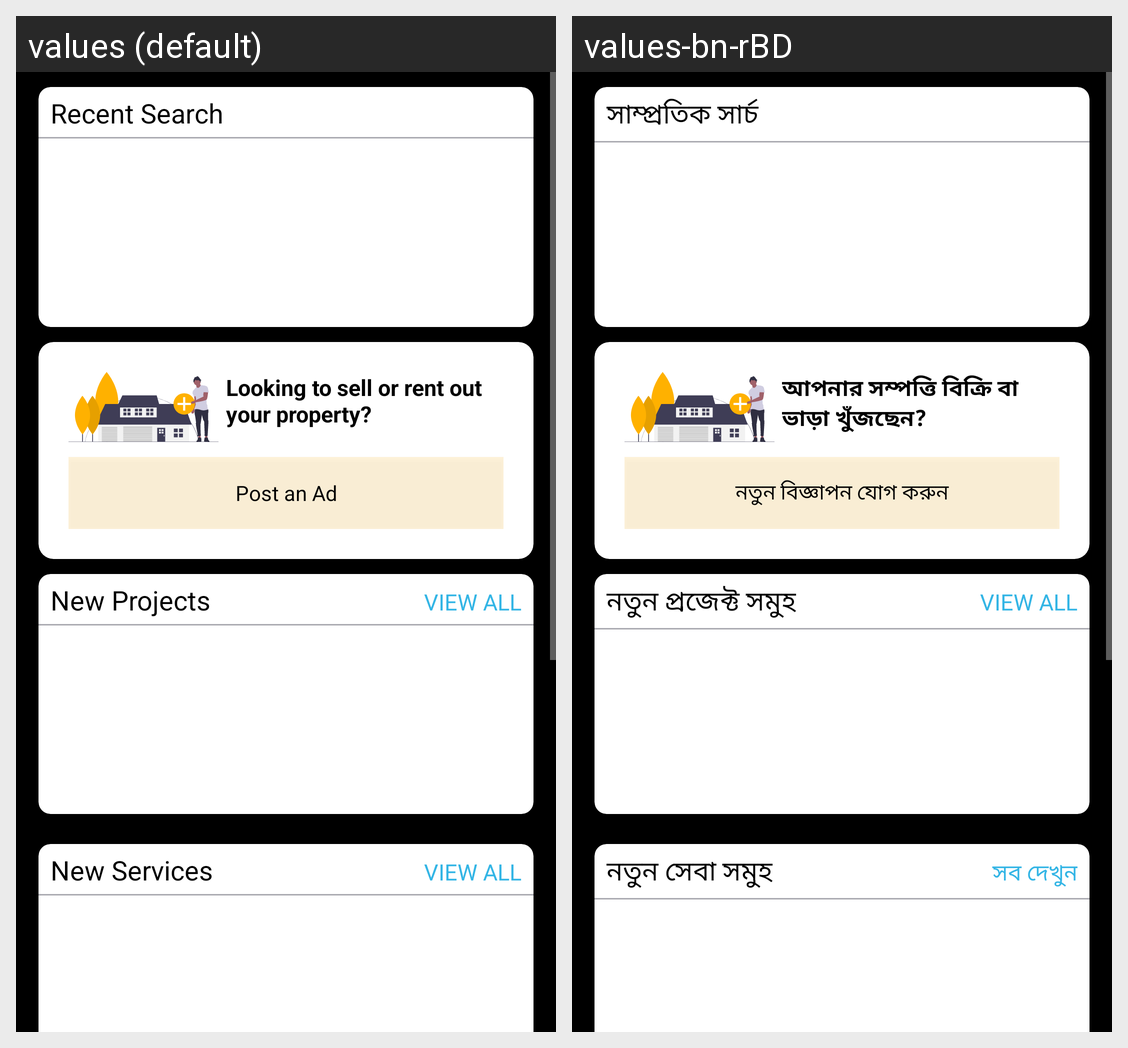

Locale-by-locale string values for the Android screen shown in this grid:
Android screen res/layout/fragment_home.xml rendered under 2 locales, left to right: values (default), values-bn-rBD. Device: Nexus 5 (rendered at 1080×1920; each locale shown at half size, 540×960, under a caption strip naming it); theme Theme.AmarFlat.
Strings drawn on this screen, with the default value and each locale's value (text and hints the layout hard-codes, and strings that could not be matched under every locale, appear in the picture but are not listed):

recent_search
  values: Recent Search
  values-bn-rBD: সাম্প্রতিক সার্চ

rent_question_text
  values: Looking to sell or rent out your property?
  values-bn-rBD: আপনার সম্পত্তি বিক্রি বা ভাড়া খুঁজছেন?

post_an_ad
  values: Post an Ad
  values-bn-rBD: নতুন বিজ্ঞাপন যোগ করুন

new_projects
  values: New Projects
  values-bn-rBD: নতুন প্রজেক্ট সমুহ

new_services
  values: New Services
  values-bn-rBD: নতুন সেবা সমুহ

view_all
  values: View All
  values-bn-rBD: সব দেখুন
